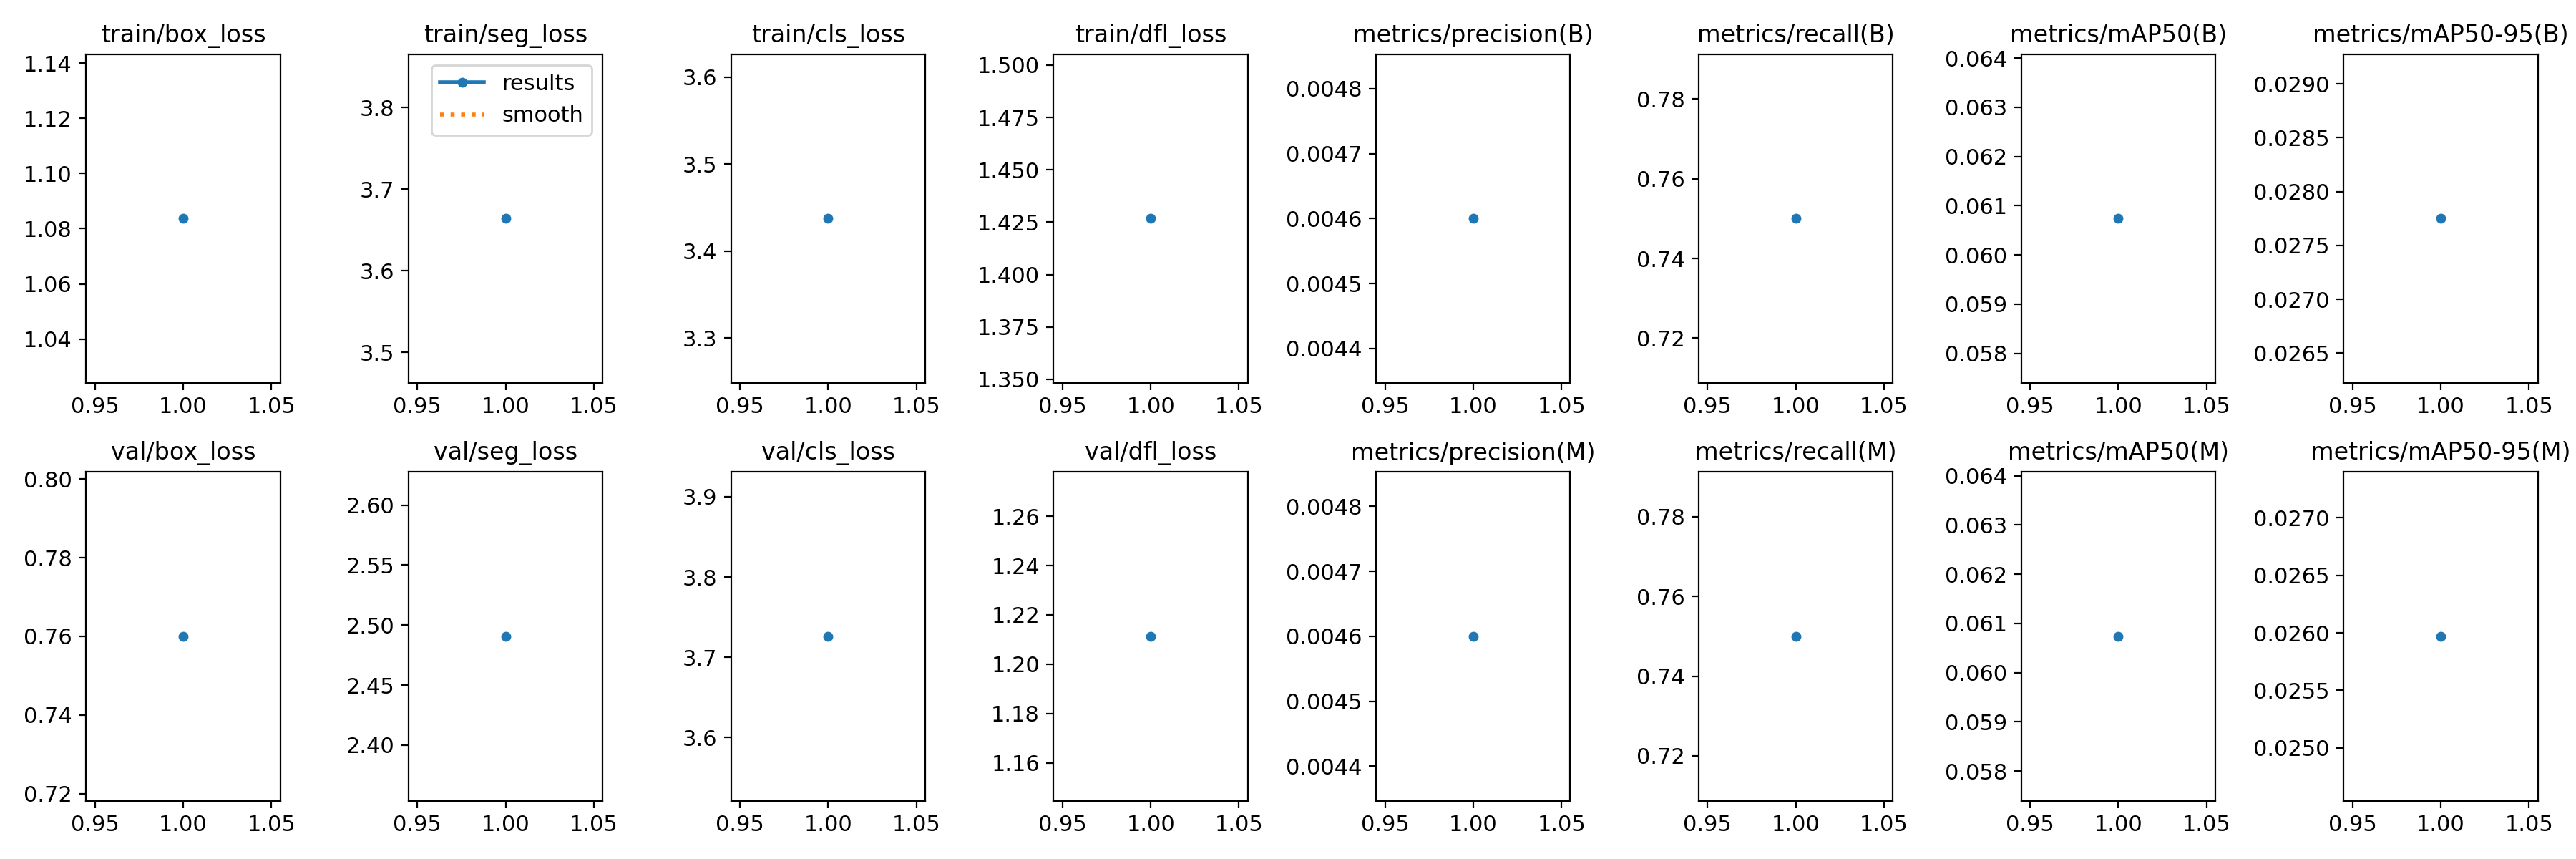

Values plotted in this chart, from the file beside it:
epoch, time, train/box_loss, train/seg_loss, train/cls_loss, train/dfl_loss, metrics/precision(B), metrics/recall(B), metrics/mAP50(B), metrics/mAP50-95(B), metrics/precision(M), metrics/recall(M), metrics/mAP50(M), metrics/mAP50-95(M), val/box_loss, val/seg_loss, val/cls_loss, val/dfl_loss, lr/pg0, lr/pg1, lr/pg2
1, 4.722, 1.084, 3.664, 3.437, 1.427, 0.0046, 0.75, 0.06074, 0.02775, 0.0046, 0.75, 0.06074, 0.02597, 0.76, 2.491, 3.726, 1.211, 5e-05, 5e-05, 5e-05
